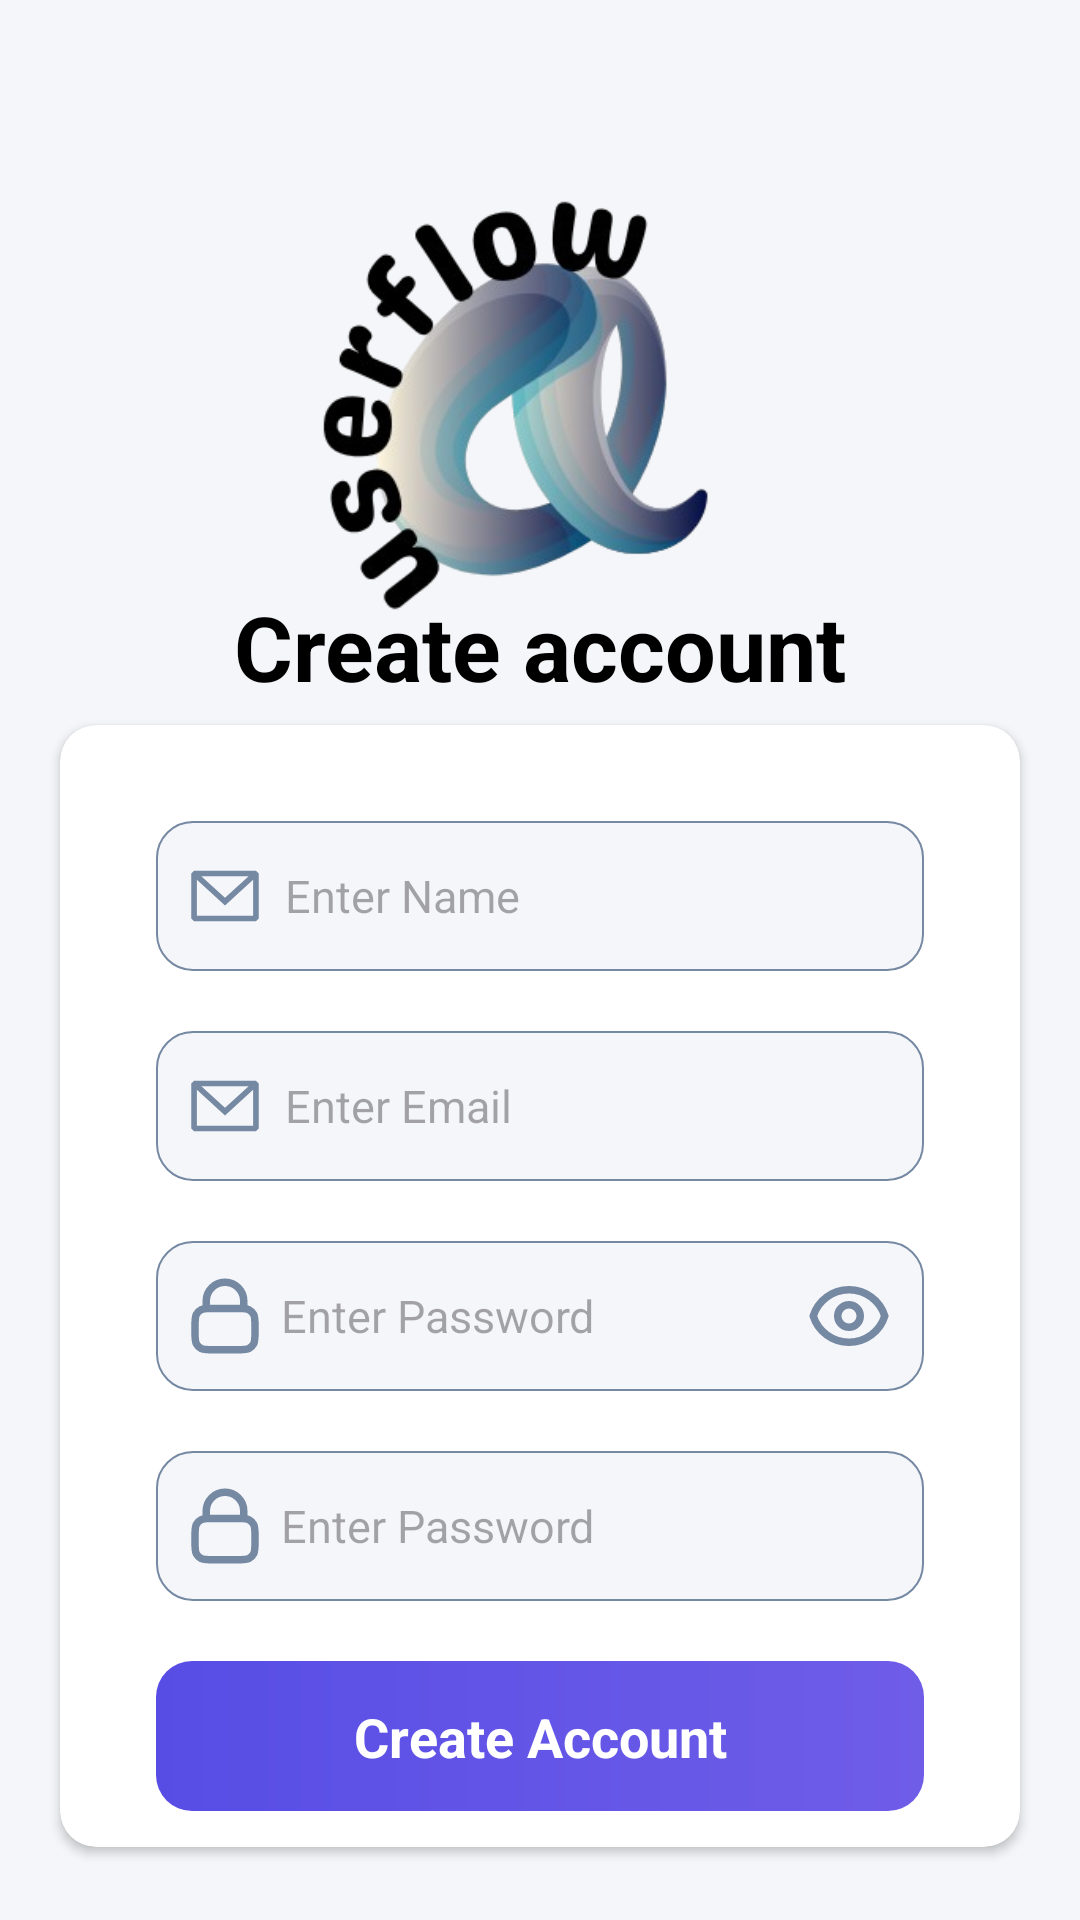

Here is an Android app screen rendered from its layout file. Give the layout XML and the strings, colors and styles it references.
<!-- AndroidManifest.xml: application theme Theme.UserManagementSystem -->
<!-- res/layout/activity_sign_up2.xml -->
<?xml version="1.0" encoding="utf-8"?>
<layout xmlns:android="http://schemas.android.com/apk/res/android"
    xmlns:app="http://schemas.android.com/apk/res-auto"
    xmlns:tools="http://schemas.android.com/tools">

    <data>

    </data>

    <androidx.constraintlayout.widget.ConstraintLayout
        android:id="@+id/main"
        android:layout_width="match_parent"
        android:layout_height="match_parent"
        android:background="@color/lightgrey"
        tools:context=".dev.ui.SignUpActivity">

        <ImageView
            android:id="@+id/logo"
            android:layout_width="268dp"
            android:layout_height="263dp"
            android:src="@drawable/userflow_removebg_preview"
            app:layout_constraintBottom_toBottomOf="parent"
            app:layout_constraintEnd_toEndOf="parent"
            app:layout_constraintHorizontal_bias="0.638"
            app:layout_constraintStart_toStartOf="parent"
            app:layout_constraintTop_toTopOf="parent"
            app:layout_constraintVertical_bias="0.046" />

        <TextView
            android:id="@+id/tv_welcome"
            android:layout_width="wrap_content"
            android:layout_height="wrap_content"
            android:text="Create account"
            android:textSize="30sp"
            android:textStyle="bold"
            android:textColor="@color/black"
            app:layout_constraintBottom_toBottomOf="parent"
            app:layout_constraintEnd_toEndOf="parent"
            app:layout_constraintHorizontal_bias="0.5"
            app:layout_constraintStart_toStartOf="parent"
            app:layout_constraintTop_toTopOf="parent"
            app:layout_constraintVertical_bias="0.326" />


















        <androidx.cardview.widget.CardView
            android:id="@+id/cv"
            android:layout_width="match_parent"
            android:layout_height="wrap_content"
            android:layout_marginHorizontal="20dp"

            android:padding="12dp"
            app:cardCornerRadius="12dp"
            app:layout_constraintBottom_toBottomOf="parent"
            app:layout_constraintEnd_toEndOf="parent"
            app:layout_constraintStart_toStartOf="parent"
            app:layout_constraintTop_toBottomOf="@id/tv_welcome"
            app:layout_constraintVertical_bias="0.193">

            <androidx.constraintlayout.widget.ConstraintLayout

                android:layout_width="match_parent"
                android:layout_height="wrap_content"
                android:padding="12dp">
                <EditText
                    android:id="@+id/et_name"
                    android:layout_width="0dp"
                    android:layout_height="50dp"
                    android:layout_marginHorizontal="20dp"
                    android:layout_marginTop="20dp"
                    android:background="@drawable/custom_input"
                    android:drawableStart="@drawable/email_1_svgrepo_com"
                    android:drawablePadding="5dp"
                    android:hint="Enter Name"
                    android:padding="8dp"
                    android:textSize="15sp"
                    app:layout_constraintEnd_toEndOf="parent"
                    app:layout_constraintStart_toStartOf="parent"
                    app:layout_constraintTop_toTopOf="parent"
                    app:layout_constraintBottom_toTopOf="@id/et_email"
                    />

                <EditText
                    android:id="@+id/et_email"
                    android:layout_width="0dp"
                    android:layout_height="50dp"
                    android:layout_marginHorizontal="20dp"
                    android:layout_marginTop="20dp"
                    android:background="@drawable/custom_input"
                    android:drawableStart="@drawable/email_1_svgrepo_com"
                    android:drawablePadding="5dp"
                    android:hint="Enter Email"
                    android:padding="8dp"
                    android:textSize="15sp"
                    app:layout_constraintEnd_toEndOf="parent"
                    app:layout_constraintStart_toStartOf="parent"
                    app:layout_constraintTop_toBottomOf="@id/et_name" />

                <EditText
                    android:id="@+id/et_password"
                    android:layout_width="0dp"
                    android:layout_height="50dp"
                    android:layout_marginHorizontal="20dp"
                    android:layout_marginTop="20dp"
                    android:background="@drawable/custom_input"
                    android:inputType="textPassword"
                    android:drawableStart="@drawable/lock_svgrepo_com"
                    android:hint=" Enter Password"
                    android:padding="8dp"
                    android:textSize="15sp"
                    app:layout_constraintEnd_toEndOf="parent"
                    app:layout_constraintStart_toStartOf="parent"
                    app:layout_constraintTop_toBottomOf="@id/et_email" />
                <EditText
                    android:id="@+id/et_confirmPassword"
                    android:layout_width="0dp"
                    android:layout_height="50dp"
                    android:layout_marginHorizontal="20dp"
                    android:layout_marginTop="20dp"
                    android:background="@drawable/custom_input"
                    android:inputType="textPassword"
                    android:drawableStart="@drawable/lock_svgrepo_com"
                    android:hint=" Enter Password"
                    android:padding="8dp"
                    android:textSize="15sp"
                    app:layout_constraintEnd_toEndOf="parent"
                    app:layout_constraintStart_toStartOf="parent"
                    app:layout_constraintTop_toBottomOf="@id/et_password"
                    app:layout_constraintBottom_toTopOf="@id/btn_submit"/>


                
                
                
                
                
                
                
                
                
                
                
                
                

                <View
                    android:id="@+id/btn_submit"
                    android:layout_width="0dp"
                    android:layout_height="50dp"
                    android:layout_marginHorizontal="20dp"

                    android:background="@drawable/gradient_btn_bg"

                    app:layout_constraintBottom_toBottomOf="parent"
                    app:layout_constraintEnd_toEndOf="parent"
                    app:layout_constraintStart_toStartOf="parent"
                    app:layout_constraintTop_toBottomOf="@id/et_confirmPassword"
                    android:layout_marginTop="20dp"/>
                <TextView
                    android:layout_width="wrap_content"
                    android:layout_height="wrap_content"
                    app:layout_constraintStart_toStartOf="@id/btn_submit"
                    app:layout_constraintEnd_toEndOf="@id/btn_submit"
                    android:textSize="18sp"
                    android:text="Create Account"
                    android:textColor="@color/white"
                    android:textStyle="bold"
                    app:layout_constraintTop_toTopOf="@id/btn_submit"
                    app:layout_constraintBottom_toBottomOf="@id/btn_submit"
                    />
                <ImageView
                    android:id="@+id/visiblity"
                    android:layout_width="30dp"
                    android:layout_height="30dp"
                    app:layout_constraintEnd_toEndOf="@id/et_password"
                    app:layout_constraintTop_toTopOf="@id/et_password"
                    app:layout_constraintBottom_toBottomOf="@id/et_password"
                    android:src="@drawable/eye_svgrepo_com"
                    android:layout_marginEnd="10dp"
                    />
            </androidx.constraintlayout.widget.ConstraintLayout>



        </androidx.cardview.widget.CardView>





    </androidx.constraintlayout.widget.ConstraintLayout>
</layout>
<!-- resources referenced by this layout -->
<resources>
  <color name="black">#FF000000</color>
  <color name="darkpurple">#574DE5</color>
  <color name="grey">#7589A3</color>
  <color name="lightgrey">#F5F6F9</color>
  <color name="white">#FFFFFFFF</color>
  <!-- drawable custom_input (drawable) -->
  <?xml version="1.0" encoding="utf-8"?>
  <selector xmlns:android="http://schemas.android.com/apk/res/android">
  
  
      <item android:state_focused="true">
          <shape android:shape="rectangle">
              <solid android:color="@color/lightgrey"/>
              <stroke android:width="0.8dp" android:color="@color/darkpurple"/>
              <corners android:radius="12dp"/>
          </shape>
      </item>
  
  
      <item>
          <shape android:shape="rectangle">
              <solid android:color="@color/lightgrey"/>
              <stroke  android:color="@color/grey" android:width="0.8dp"/>
              <corners android:radius="12dp"/>
          </shape>
      </item>
  
  </selector>
  <!-- drawable email_1_svgrepo_com (drawable) -->
  <vector xmlns:android="http://schemas.android.com/apk/res/android"
      android:width="30dp"
      android:height="30dp"
      android:viewportWidth="24"
      android:viewportHeight="24">
    <path
        android:pathData="M3.75,5.25L3,6V18L3.75,18.75H20.25L21,18V6L20.25,5.25H3.75ZM4.5,7.695V17.25H19.5V7.695L12,14.514L4.5,7.695ZM18.31,6.75H5.69L12,12.486L18.31,6.75Z"
        android:fillColor="@color/grey"
        android:fillType="evenOdd"/>
  </vector>
  <!-- drawable eye_svgrepo_com (drawable) -->
  <vector xmlns:android="http://schemas.android.com/apk/res/android"
      android:width="30dp"
      android:height="30dp"
      android:viewportWidth="24"
      android:viewportHeight="24">
    <path
        android:pathData="M15.001,12C15.001,13.657 13.658,15 12.001,15C10.344,15 9.001,13.657 9.001,12C9.001,10.343 10.344,9 12.001,9C13.658,9 15.001,10.343 15.001,12Z"
        android:strokeLineJoin="round"
        android:strokeWidth="2"
        android:fillColor="#00000000"
        android:strokeColor="@color/grey"
        android:strokeLineCap="round"/>
    <path
        android:pathData="M12.001,5C7.524,5 3.733,7.943 2.459,12C3.733,16.057 7.524,19 12.001,19C16.479,19 20.269,16.057 21.543,12C20.269,7.943 16.479,5 12.001,5Z"
        android:strokeLineJoin="round"
        android:strokeWidth="2"
        android:fillColor="#00000000"
        android:strokeColor="@color/grey"
        android:strokeLineCap="round"/>
  </vector>
  <!-- drawable gradient_btn_bg (drawable) -->
  <?xml version="1.0" encoding="utf-8"?>
  <shape android:shape="rectangle"  xmlns:android="http://schemas.android.com/apk/res/android">
  <gradient android:startColor="@color/darkpurple" android:endColor="@color/lightpurple" />
      <corners android:radius="12dp"/>
  </shape>
  <!-- drawable lock_svgrepo_com (drawable) -->
  <vector xmlns:android="http://schemas.android.com/apk/res/android"
      android:width="30dp"
      android:height="30dp"
      android:viewportWidth="24"
      android:viewportHeight="24">
    <path
        android:pathData="M7,10.029C7.471,10 8.053,10 8.8,10H15.2C15.947,10 16.529,10 17,10.029M7,10.029C6.412,10.065 5.994,10.146 5.638,10.327C5.074,10.615 4.615,11.073 4.327,11.638C4,12.28 4,13.12 4,14.8V16.2C4,17.88 4,18.72 4.327,19.362C4.615,19.927 5.074,20.385 5.638,20.673C6.28,21 7.12,21 8.8,21H15.2C16.88,21 17.72,21 18.362,20.673C18.927,20.385 19.385,19.927 19.673,19.362C20,18.72 20,17.88 20,16.2V14.8C20,13.12 20,12.28 19.673,11.638C19.385,11.073 18.927,10.615 18.362,10.327C18.006,10.146 17.588,10.065 17,10.029M7,10.029V8C7,5.239 9.239,3 12,3C14.761,3 17,5.239 17,8V10.029"
        android:strokeLineJoin="round"
        android:strokeWidth="2"
  
        android:strokeColor="@color/grey"
        android:strokeLineCap="round"/>
  </vector>
  <style name="Theme.UserManagementSystem" parent="Base.Theme.UserManagementSystem" />
  <color name="lightpurple">#6F5DE8</color>
  <style name="Base.Theme.UserManagementSystem" parent="Theme.Material3.DynamicColors.DayNight.NoActionBar">
          
          
  
      </style>
</resources>
